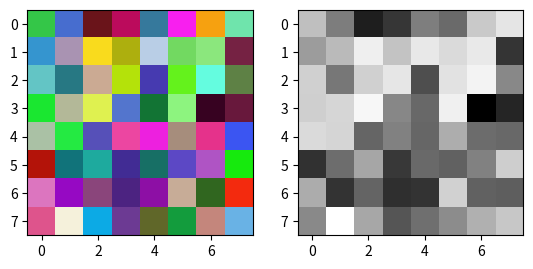

The script that saved this image:
import numpy as np

RGBPixel = tuple[int, int, int]
GrayscalePixel = int

def vxycc709(img: list[list[RGBPixel]]) -> list[GrayscalePixel]:
    """
    Converts an image from RGB to grayscale using color weights from ITU's report on colorimetry (2018)
    Weights chosen are for the vxYCC709 color space
    https://www.itu.int/dms_pub/itu-r/opb/rep/R-REP-BT.2380-2-2018-PDF-E.pdf
    """
    RED_WEIGHT = 0.2126
    GREEN_WEIGHT = 0.7152
    BLUE_WEIGHT = 0.0722

    red_pixels = RED_WEIGHT * img[:, :, 0]
    green_pixels = GREEN_WEIGHT * img[:, :, 1]
    blue_pixels = BLUE_WEIGHT * img[:, :, 2]

    return red_pixels + green_pixels + blue_pixels

def vxycc601(colored_image):
    weighted_red = 0.299 * colored_image[:, :, 0]
    weighted_blue = 0.587 * colored_image[:, :, 1]
    weighted_green = 0.114 * colored_image[:, :, 2]
    desaturated_image = weighted_red + weighted_green + weighted_blue
    return desaturated_image

def average(colored_image):
    red = colored_image[:, :, 0]
    blue = colored_image[:, :, 1]
    green = colored_image[:, :, 2]
    desaturated_image = red + green + blue
    desaturated_image = desaturated_image/3
    return desaturated_image



if __name__ == '__main__':
    from matplotlib import pyplot as plt
    
    img = np.random.randint(0, 255, (8, 8, 3))
    fig = plt.figure()

    fig.add_subplot(1, 2, 1)
    plt.imshow(img)
    
    fig.add_subplot(1, 2, 2)
    plt.imshow(vxycc709(img), cmap='Greys_r')
    
    plt.show()